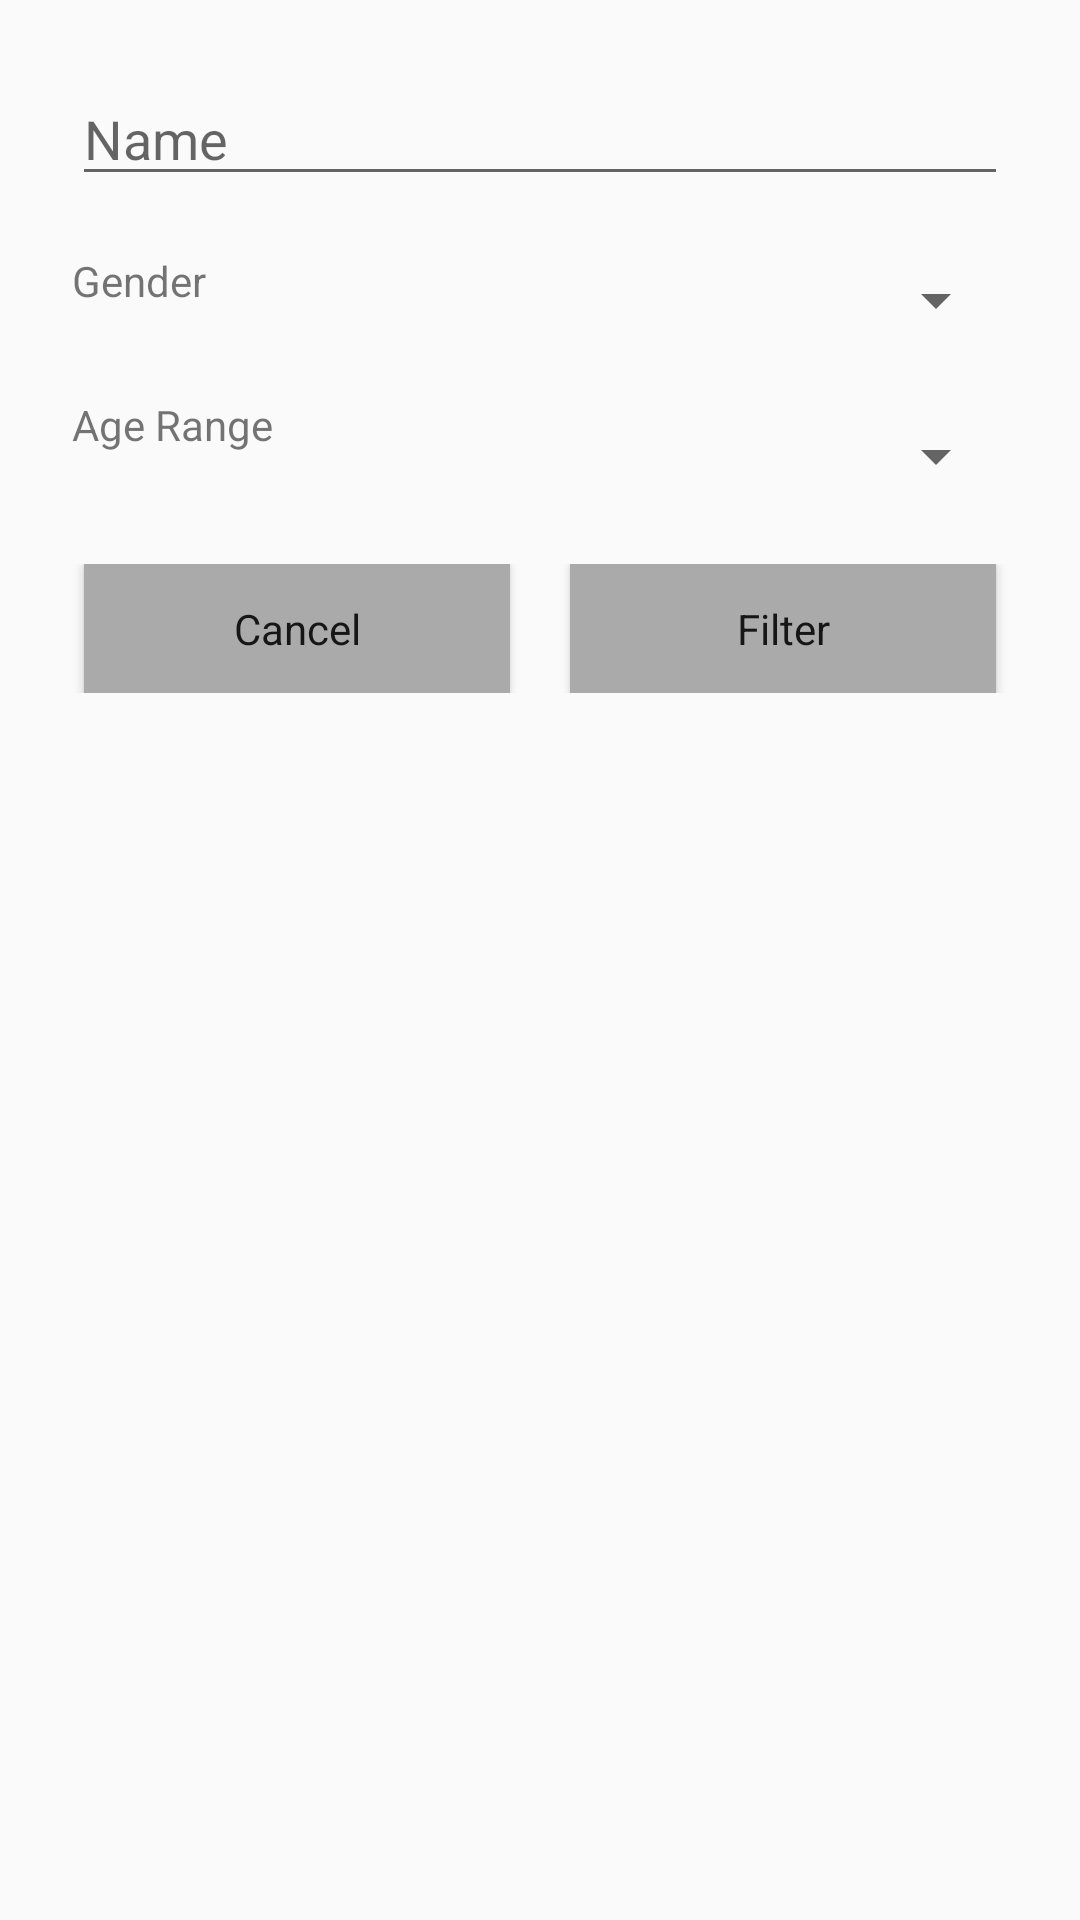

This screen was rendered from an Android layout file. Write that file and the resources it references.
<!-- AndroidManifest.xml: application theme AppTheme -->
<!-- res/layout/activity_filter.xml -->
<?xml version="1.0" encoding="utf-8"?>
<android.support.constraint.ConstraintLayout xmlns:android="http://schemas.android.com/apk/res/android"
    xmlns:app="http://schemas.android.com/apk/res-auto"
    xmlns:tools="http://schemas.android.com/tools"
    android:layout_width="match_parent"
    android:layout_height="match_parent"
    tools:context="com.example.jack.cs2340androidapp.Filter">

    <Spinner
        android:id="@+id/ages"
        android:layout_width="0dp"
        android:layout_height="32dp"
        android:layout_marginEnd="24dp"
        android:layout_marginStart="16dp"
        android:layout_marginTop="136dp"
        app:layout_constraintEnd_toEndOf="parent"
        app:layout_constraintHorizontal_bias="0.0"
        app:layout_constraintStart_toEndOf="@+id/AgeRange"
        app:layout_constraintTop_toTopOf="parent" />

    <Spinner
        android:id="@+id/genders"
        android:layout_width="0dp"
        android:layout_height="32dp"
        android:layout_marginEnd="24dp"
        android:layout_marginStart="16dp"
        android:layout_marginTop="84dp"
        app:layout_constraintEnd_toEndOf="parent"
        app:layout_constraintHorizontal_bias="0.0"
        app:layout_constraintStart_toEndOf="@+id/Gender"
        app:layout_constraintTop_toTopOf="parent" />

    <EditText
        android:id="@+id/editText"
        android:layout_width="0dp"
        android:layout_height="wrap_content"
        android:layout_marginEnd="24dp"
        android:layout_marginStart="24dp"
        android:layout_marginTop="24dp"
        android:contentDescription="Name"
        android:ems="10"
        android:hint="Name"
        android:inputType="textPersonName"
        app:layout_constraintEnd_toEndOf="parent"
        app:layout_constraintStart_toStartOf="parent"
        app:layout_constraintTop_toTopOf="parent" />

    <TextView
        android:id="@+id/Gender"
        android:layout_width="83dp"
        android:layout_height="25dp"
        android:layout_marginStart="24dp"
        android:layout_marginTop="84dp"
        android:text="Gender"
        app:layout_constraintStart_toStartOf="parent"
        app:layout_constraintTop_toTopOf="parent" />

    <TextView
        android:id="@+id/AgeRange"
        android:layout_width="84dp"
        android:layout_height="38dp"
        android:layout_marginStart="24dp"
        android:layout_marginTop="132dp"
        android:text="Age Range"
        app:layout_constraintStart_toStartOf="parent"
        app:layout_constraintTop_toTopOf="parent" />

    <LinearLayout
        android:layout_width="0dp"
        android:layout_height="43dp"
        android:layout_marginEnd="8dp"
        android:layout_marginStart="8dp"
        android:layout_marginTop="188dp"
        android:orientation="horizontal"
        app:layout_constraintEnd_toEndOf="parent"
        app:layout_constraintHorizontal_bias="1.0"
        app:layout_constraintStart_toStartOf="parent"
        app:layout_constraintTop_toTopOf="parent">

        <Button
            android:id="@+id/cancel"
            style="?attr/buttonBarStyle"
            android:layout_width="wrap_content"
            android:layout_height="match_parent"
            android:layout_marginLeft="20dp"
            android:layout_marginRight="10dp"
            android:layout_weight="1"
            android:background="@android:color/darker_gray"
            android:onClick="back"
            android:text="Cancel"
            app:layout_constraintBottom_toBottomOf="parent"
            app:layout_constraintEnd_toStartOf="@+id/register"
            app:layout_constraintHorizontal_bias="1.0"
            app:layout_constraintStart_toStartOf="parent" />

        <Button
            android:id="@+id/filter"
            style="?attr/buttonBarStyle"
            android:layout_width="wrap_content"
            android:layout_height="match_parent"
            android:layout_marginLeft="10dp"
            android:layout_marginRight="20dp"
            android:layout_weight="1"
            android:background="@android:color/darker_gray"
            android:onClick="filter"
            android:text="Filter"
            app:layout_constraintBottom_toBottomOf="parent"
            app:layout_constraintEnd_toEndOf="parent" />
    </LinearLayout>

</android.support.constraint.ConstraintLayout>
<!-- resources referenced by this layout -->
<resources>
  <style name="AppTheme" parent="Theme.AppCompat.Light.DarkActionBar">
          
          <item name="colorPrimary">@color/colorPrimary</item>
          <item name="colorPrimaryDark">@color/colorPrimaryDark</item>
          <item name="colorAccent">@color/colorAccent</item>
          <item name="android:spinnerItemStyle">@style/MooSpinnerItem</item>
      </style>
  <color name="colorPrimary">#3F51B5</color>
  <color name="colorPrimaryDark">#303F9F</color>
  <color name="colorAccent">#bbc2c9</color>
  <style name="MooSpinnerItem" parent="android:Widget.TextView.SpinnerItem">
          <item name="android:textAppearance">@style/MooTextAppearanceSpinnerItem</item>
      </style>
  <style name="MooTextAppearanceSpinnerItem" parent="android:TextAppearance.Widget.TextView.SpinnerItem">
          <item name="android:textColor">#A5B7CA</item>
      </style>
</resources>
